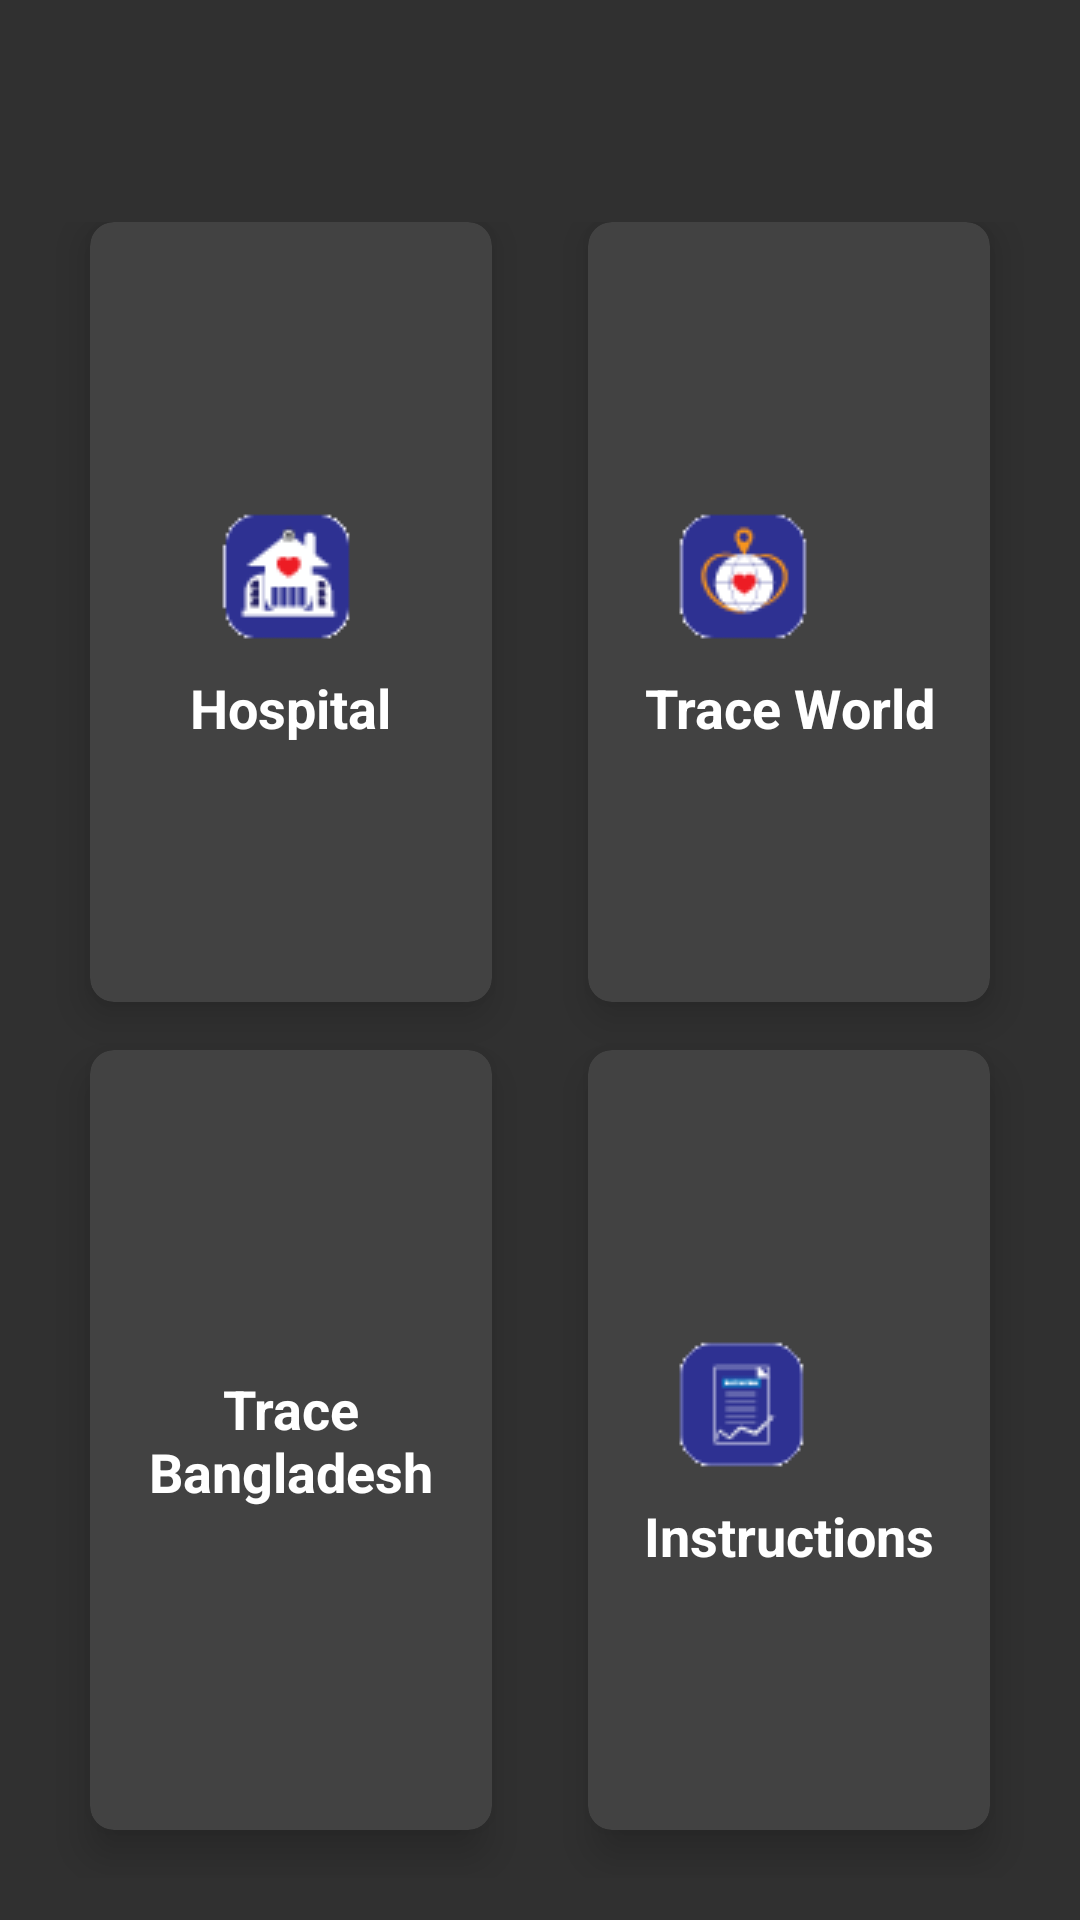

Android layout source for this screen:
<!-- AndroidManifest.xml: activity theme Theme.Design.NoActionBar -->
<!-- res/layout/activity_main.xml -->
<?xml version="1.0" encoding="utf-8"?>
<LinearLayout xmlns:android="http://schemas.android.com/apk/res/android"
    xmlns:app="http://schemas.android.com/apk/res-auto"
    xmlns:tools="http://schemas.android.com/tools"
    android:layout_width="match_parent"
    android:layout_height="match_parent"
    android:background="@drawable/cv"
    tools:context=".MainActivity">

    <GridLayout
        android:id="@+id/home_grid"
android:layout_marginTop="60dp"
        android:columnCount="2"
        android:rowCount="2"
        android:alignmentMode="alignMargins"
        android:columnOrderPreserved="false"
        android:layout_weight="4"
        android:layout_width="0dp"
        android:layout_height="match_parent"
        android:padding="14dp">

        <androidx.cardview.widget.CardView
            android:layout_width="0dp"
            android:layout_gravity="fill"
            android:layout_height="0dp"
            android:layout_columnWeight="1"
            android:layout_rowWeight="1"
            android:layout_marginBottom="16dp"
            android:layout_marginLeft="16dp"
            android:layout_marginRight="16dp"
            app:cardElevation="8dp"
            android:backgroundTint="@color/cardview_dark_background"

            android:id="@+id/dhaka"
            app:cardCornerRadius="8dp"
            >

            <LinearLayout
                android:layout_gravity="center_horizontal|center_vertical"
                android:layout_margin="16dp"
                android:orientation="vertical"
                android:layout_width="wrap_content"
                android:layout_height="wrap_content">
                <ImageView
                    android:layout_width="wrap_content"
                    android:background="@drawable/hospital"
                    android:layout_height="wrap_content">


                </ImageView>


                <TextView
                    android:text="@string/hospital"
                    android:textAlignment="center"
                    android:textColor="#fff"
                    android:textSize="18sp"

                    android:textStyle="bold"
                    android:layout_width="wrap_content"
                    android:layout_height="wrap_content"
                    android:gravity="center_horizontal" />

            </LinearLayout>

        </androidx.cardview.widget.CardView>


        <androidx.cardview.widget.CardView
            android:layout_width="0dp"
            android:layout_height="0dp"
            android:layout_columnWeight="1"
            android:layout_rowWeight="1"
            android:id="@+id/world"
            android:backgroundTint="@color/cardview_dark_background"
            android:layout_marginBottom="16dp"
            android:layout_marginLeft="16dp"
            android:layout_marginRight="16dp"
            app:cardElevation="8dp"
            app:cardCornerRadius="8dp"
            >

            <LinearLayout
                android:layout_gravity="center_horizontal|center_vertical"
                android:layout_margin="16dp"
                android:orientation="vertical"
                android:layout_width="wrap_content"
                android:layout_height="wrap_content">

                <ImageView
                    android:layout_width="wrap_content"
                    android:background="@drawable/world1"
                    android:layout_height="wrap_content">


                </ImageView>


                <TextView
                    android:text="@string/trace"
                    android:textAlignment="center"
                    android:textColor="#fff"
                    android:textSize="18sp"
                    android:textStyle="bold"
                    android:layout_width="wrap_content"
                    android:layout_height="wrap_content"
                    android:gravity="center_horizontal" />

            </LinearLayout>

        </androidx.cardview.widget.CardView>


        <androidx.cardview.widget.CardView
            android:layout_width="0dp"
            android:id="@+id/traceban"
            android:layout_height="0dp"
            android:layout_columnWeight="1"
            android:layout_rowWeight="1"
            android:layout_marginBottom="16dp"
            android:layout_marginLeft="16dp"
            android:backgroundTint="@color/cardview_dark_background"
            android:layout_marginRight="16dp"
            app:cardElevation="8dp"
            app:cardCornerRadius="8dp"
            >

            <LinearLayout
                android:layout_gravity="center_horizontal|center_vertical"
                android:layout_margin="16dp"
                android:orientation="vertical"
                android:layout_width="wrap_content"
                android:layout_height="wrap_content">
                <ImageView
                    android:layout_width="wrap_content"

                    android:layout_height="wrap_content">


                </ImageView>


                <TextView
                    android:text="@string/bd"
                    android:textAlignment="center"
                    android:textColor="#fff"
                    android:textSize="18sp"
                    android:textStyle="bold"
                    android:layout_width="wrap_content"
                    android:layout_height="wrap_content"
                    android:gravity="center_horizontal" />

            </LinearLayout>

        </androidx.cardview.widget.CardView>


        <androidx.cardview.widget.CardView
            android:layout_width="0dp"
            android:layout_height="0dp"
            android:layout_columnWeight="1"
            android:layout_rowWeight="1"
            android:layout_marginBottom="16dp"
            android:layout_marginLeft="16dp"
            android:layout_marginRight="16dp"
            app:cardElevation="8dp"
            android:backgroundTint="@color/cardview_dark_background"
            app:cardCornerRadius="8dp"
            >

            <LinearLayout
                android:layout_gravity="center_horizontal|center_vertical"
                android:layout_margin="16dp"
                android:orientation="vertical"
                android:layout_width="wrap_content"
                android:layout_height="wrap_content">
                <ImageView
                    android:layout_width="wrap_content"
                    android:background="@drawable/instuction"
                    android:layout_height="wrap_content">


                </ImageView>


                <TextView
                    android:text="@string/instruction"
                    android:textAlignment="center"
                    android:textColor="#fff"
                    android:textSize="18sp"
                    app:autoSizeTextType="uniform"
                    android:textStyle="bold"
                    android:layout_width="wrap_content"
                    android:layout_height="wrap_content"
                    android:gravity="center_horizontal" />

            </LinearLayout>

        </androidx.cardview.widget.CardView>





    </GridLayout>


</LinearLayout>
<!-- resources referenced by this layout -->
<resources>
  <!-- drawable hospital: jpg bitmap (drawable, 1034 bytes) -->
  <!-- drawable instuction: jpg bitmap (drawable, 679 bytes) -->
  <!-- drawable world1: jpg bitmap (drawable, 1077 bytes) -->
  <string name="bd">Trace Bangladesh</string>
  <string name="hospital">Hospital</string>
  <string name="instruction">Instructions</string>
  <string name="trace">Trace World</string>
</resources>
